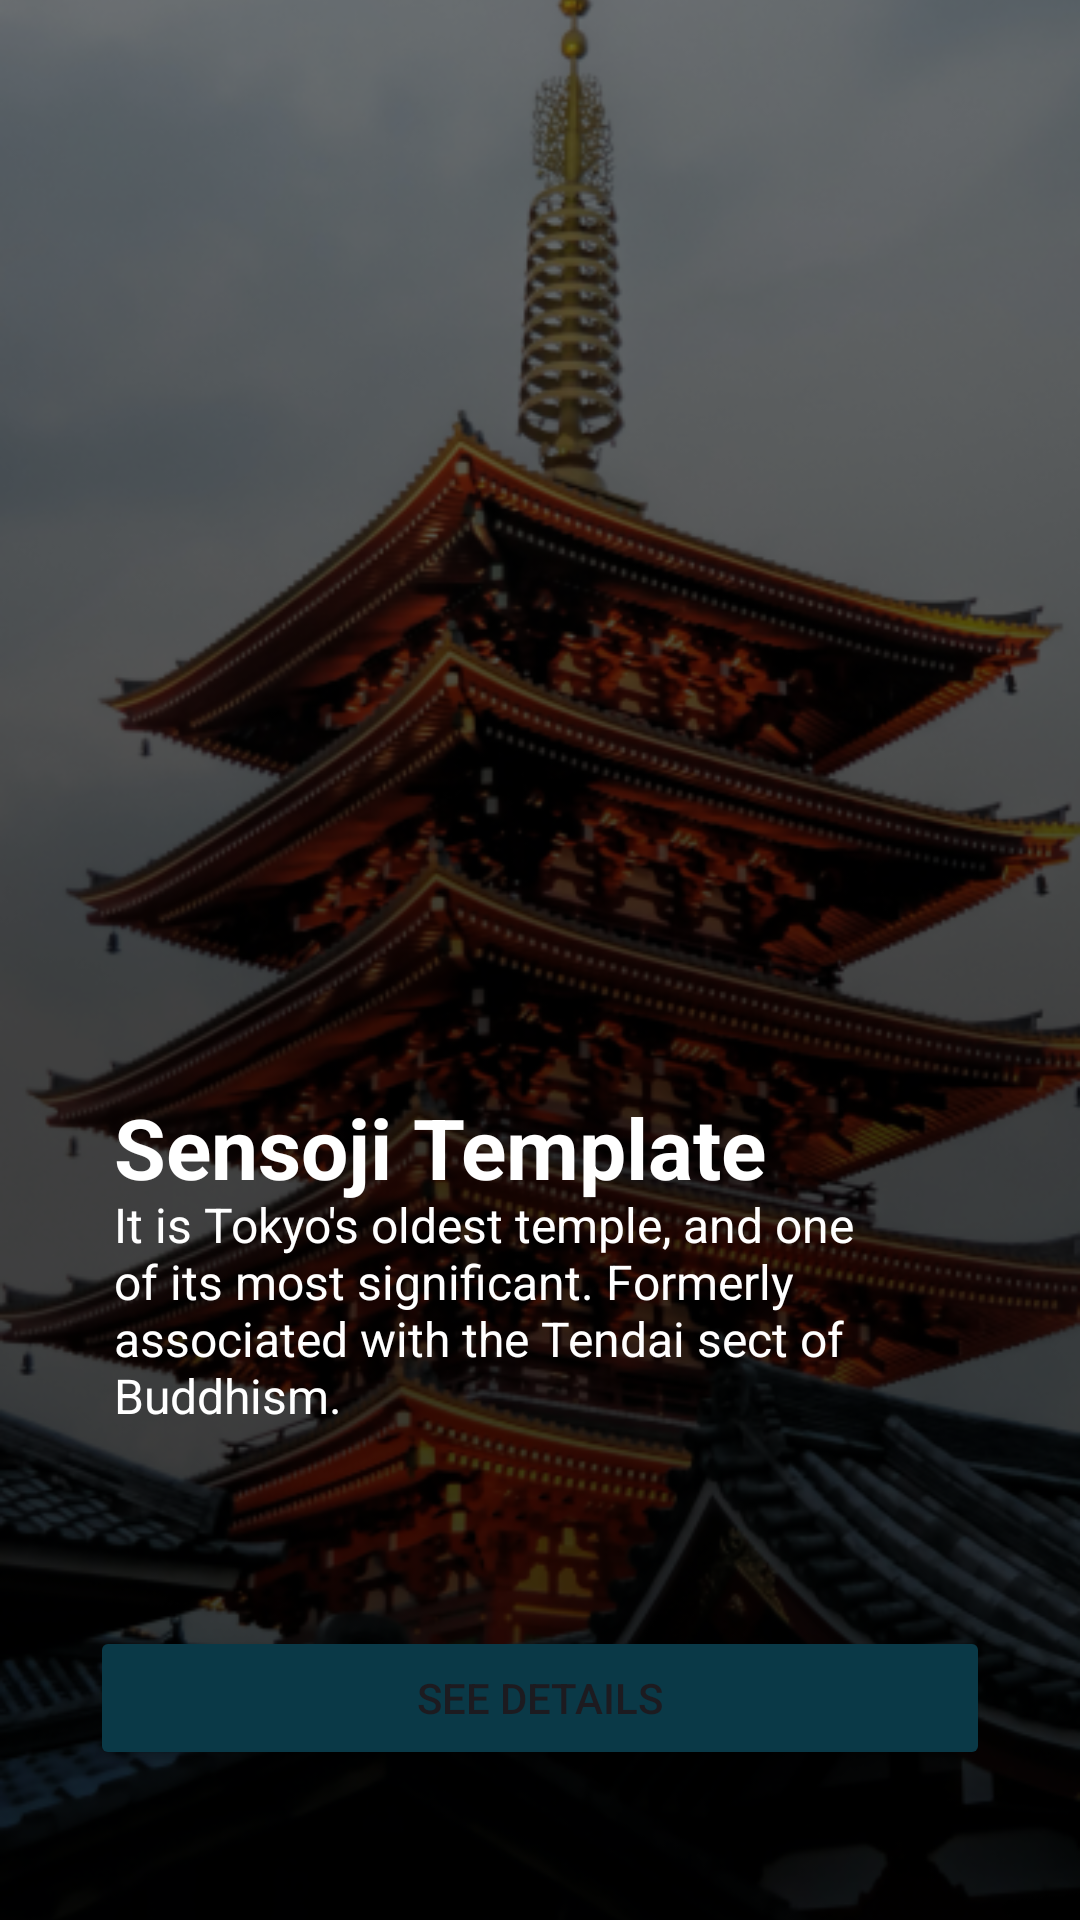

Layout XML and referenced resources for this Android screen:
<!-- AndroidManifest.xml: application theme Theme.WisataJepangFaniIllahi -->
<!-- res/layout/activity_splash.xml -->
<?xml version="1.0" encoding="utf-8"?>
<RelativeLayout xmlns:android="http://schemas.android.com/apk/res/android"
    xmlns:app="http://schemas.android.com/apk/res-auto"
    xmlns:tools="http://schemas.android.com/tools"
    android:id="@+id/main"
    android:layout_width="match_parent"
    android:layout_height="match_parent"
    tools:context=".SplashActivity">


    <ImageView
        android:id="@+id/splashImage"
        android:layout_width="wrap_content"
        android:layout_height="wrap_content"
        android:scaleType="centerCrop"
        android:src="@drawable/sensoji" />


    <View
        android:id="@+id/darkOverlay"
        android:layout_width="match_parent"
        android:layout_height="match_parent"
        android:background="#80000000" />

    <TextView
        android:id="@+id/txtsensoji"
        android:layout_width="wrap_content"
        android:layout_height="wrap_content"
        android:layout_alignParentBottom="true"
        android:layout_marginLeft="30dp"
        android:layout_marginRight="30dp"
        android:layout_marginBottom="231dp"
        android:background="@android:color/transparent"
        android:padding="8dp"
        android:text="Sensoji Template"
        android:textColor="#FFFFFF"
        android:textSize="28sp"
        android:textStyle="bold" />

    <TextView
        android:id="@+id/txtdetailsensoji"
        android:layout_width="wrap_content"
        android:layout_height="wrap_content"
        android:layout_alignParentBottom="true"
        android:layout_marginLeft="30dp"
        android:layout_marginRight="30dp"
        android:layout_marginBottom="156dp"
        android:background="@android:color/transparent"
        android:padding="8dp"
        android:text="It is Tokyo's oldest temple, and one of its most significant. Formerly associated with the Tendai sect of Buddhism."
        android:textColor="#FFFFFF"
        android:textSize="16sp"
        android:textStyle="normal" />

    <Button
        android:id="@+id/btn_details"
        android:layout_width="match_parent"
        android:layout_height="wrap_content"
        android:backgroundTint="#0A3947"
        android:layout_alignParentBottom="true"
        android:layout_centerHorizontal="true"
        android:layout_marginLeft="30dp"
        android:layout_marginRight="30dp"
        android:layout_marginBottom="50dp"
        android:text="See details" />


</RelativeLayout>
<!-- resources referenced by this layout -->
<resources>
  <!-- drawable sensoji: png bitmap (drawable, 439816 bytes) -->
  <style name="Theme.WisataJepangFaniIllahi" parent="Base.Theme.WisataJepangFaniIllahi" />
  <style name="Base.Theme.WisataJepangFaniIllahi" parent="Theme.Material3.DayNight.NoActionBar">
          
          
      </style>
</resources>
